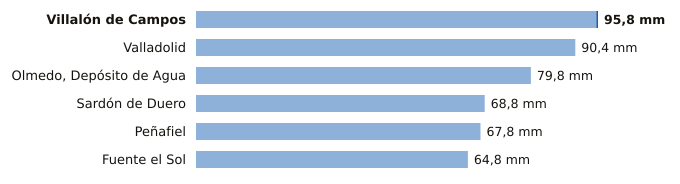

The data file committed next to this chart (first rows):
estacion, provincia, indicativo, mm_6_dias_anteriores, mm_hoy, mm_7_dias, horas_de_hoy
Villalón de Campos, Valladolid, 2593D, 95.4, 0.4, 95.8, 14
Valladolid, Valladolid, 2422, 90.4, 0.0, 90.4, 15
Olmedo, Depósito de Agua, Valladolid, 2503B, 79.8, 0.0, 79.8, 14
Sardón de Duero, Valladolid, 2172Y, 68.8, 0.0, 68.8, 11
Peñafiel, Valladolid, 2166Y, 67.8, 0.0, 67.8, 12
Fuente el Sol, Valladolid, 2517A, 64.8, 0.0, 64.8, 11
